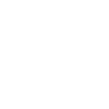
t = 0.00 s
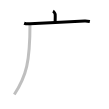
t = 2.25 s
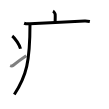
t = 4.50 s
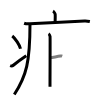
t = 6.50 s
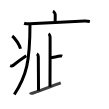
t = 8.75 s
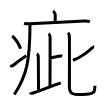
t = 11.00 s

The animated SVG that drew these frames (rendered in a browser with its animation timeline set to each time). Animation: 11 SMIL elements (animate=11); one cycle of 11.00 s.

<svg width="109px" height="109px" viewBox="0 0 px 109px" xmlns="http://www.w3.org/2000/svg" xmlns:xlink="http://www.w3.org/1999/xlink" xml:space="preserve" version="1.1"  baseProfile="full">
<path d="M52.98,11.13c0.66,0.33,2.05,2.5,2.18,3.17c0.13,0.67,0.07,4.03-0.06,8.2" style="fill:none;stroke:black;stroke-width:3;opacity:0">
  <animate attributeType="CSS" attributeName="opacity" from="0" to="1" begin="0s" dur="1s" repeatCount="Indefinite" fill="freeze" />
</path>
<path d="M24.13,23.23c1.52,0.54,4.3,0.63,5.82,0.54c15.8-0.91,40.55-2.02,54.61-2.73c2.53-0.13,4.05,0.26,5.31,0.53" style="fill:none;stroke:black;stroke-width:3;opacity:0">
  <animate attributeType="CSS" attributeName="opacity" from="0" to="1" begin="1s" dur="1s" repeatCount="Indefinite" fill="freeze" />
</path>
<path d="M29.99,24c0,37.62-3.49,51.74-15.69,70.47" style="fill:none;stroke:black;stroke-width:3;opacity:0">
  <animate attributeType="CSS" attributeName="opacity" from="0" to="1" begin="2s" dur="1s" repeatCount="Indefinite" fill="freeze" />
</path>
<path d="M12.25,36c2.91,2.25,7.52,9.25,8.25,12.75" style="fill:none;stroke:black;stroke-width:3;opacity:0">
  <animate attributeType="CSS" attributeName="opacity" from="0" to="1" begin="3s" dur="1s" repeatCount="Indefinite" fill="freeze" />
</path>
<path d="M10.17,65.57c1.44,0.61,2.01,0.62,3.15-0.31c4.93-4.02,9.06-6.92,12.93-9.51" style="fill:none;stroke:black;stroke-width:3;opacity:0">
  <animate attributeType="CSS" attributeName="opacity" from="0" to="1" begin="4s" dur="1s" repeatCount="Indefinite" fill="freeze" />
</path>
<path d="M48.56,33.73c0.83,0.43,1.33,1.95,1.5,2.81C50.22,37.4,50,77.44,50,86.74" style="fill:none;stroke:black;stroke-width:3;opacity:0">
  <animate attributeType="CSS" attributeName="opacity" from="0" to="1" begin="5s" dur="1s" repeatCount="Indefinite" fill="freeze" />
</path>
<path d="M49.98,57.68c3.7-0.65,6.91-0.95,10.55-1.6c0.9-0.16,1.13-0.22,1.7,0" style="fill:none;stroke:black;stroke-width:3;opacity:0">
  <animate attributeType="CSS" attributeName="opacity" from="0" to="1" begin="6s" dur="1s" repeatCount="Indefinite" fill="freeze" />
</path>
<path d="M36.81,53.83c0.83,0.43,1.5,1.93,1.5,2.81c0,4.76,0.22,27.74,0.22,34.02" style="fill:none;stroke:black;stroke-width:3;opacity:0">
  <animate attributeType="CSS" attributeName="opacity" from="0" to="1" begin="7s" dur="1s" repeatCount="Indefinite" fill="freeze" />
</path>
<path d="M30.35,92.38c0.35,0.87,1.94,0.97,2.87,0.65C38.24,91.28,49.5,87,60.77,82.8" style="fill:none;stroke:black;stroke-width:3;opacity:0">
  <animate attributeType="CSS" attributeName="opacity" from="0" to="1" begin="8s" dur="1s" repeatCount="Indefinite" fill="freeze" />
</path>
<path d="M92.65,46.06c0.15,0.27,0.25,1.04-0.14,1.46c-2.56,2.66-11.34,10-19.61,12.72" style="fill:none;stroke:black;stroke-width:3;opacity:0">
  <animate attributeType="CSS" attributeName="opacity" from="0" to="1" begin="9s" dur="1s" repeatCount="Indefinite" fill="freeze" />
</path>
<path d="M68.09,32.75c0.88,0.99,0.94,1.65,1.23,2.96c0.29,1.32,0.09,42.28,0.09,51.24s7.17,7.53,13.28,7.53c12.01,0,12.21-2.5,12.21-8.78" style="fill:none;stroke:black;stroke-width:3;opacity:0">
  <animate attributeType="CSS" attributeName="opacity" from="0" to="1" begin="10s" dur="1s" repeatCount="Indefinite" fill="freeze" />
</path>
</svg>
